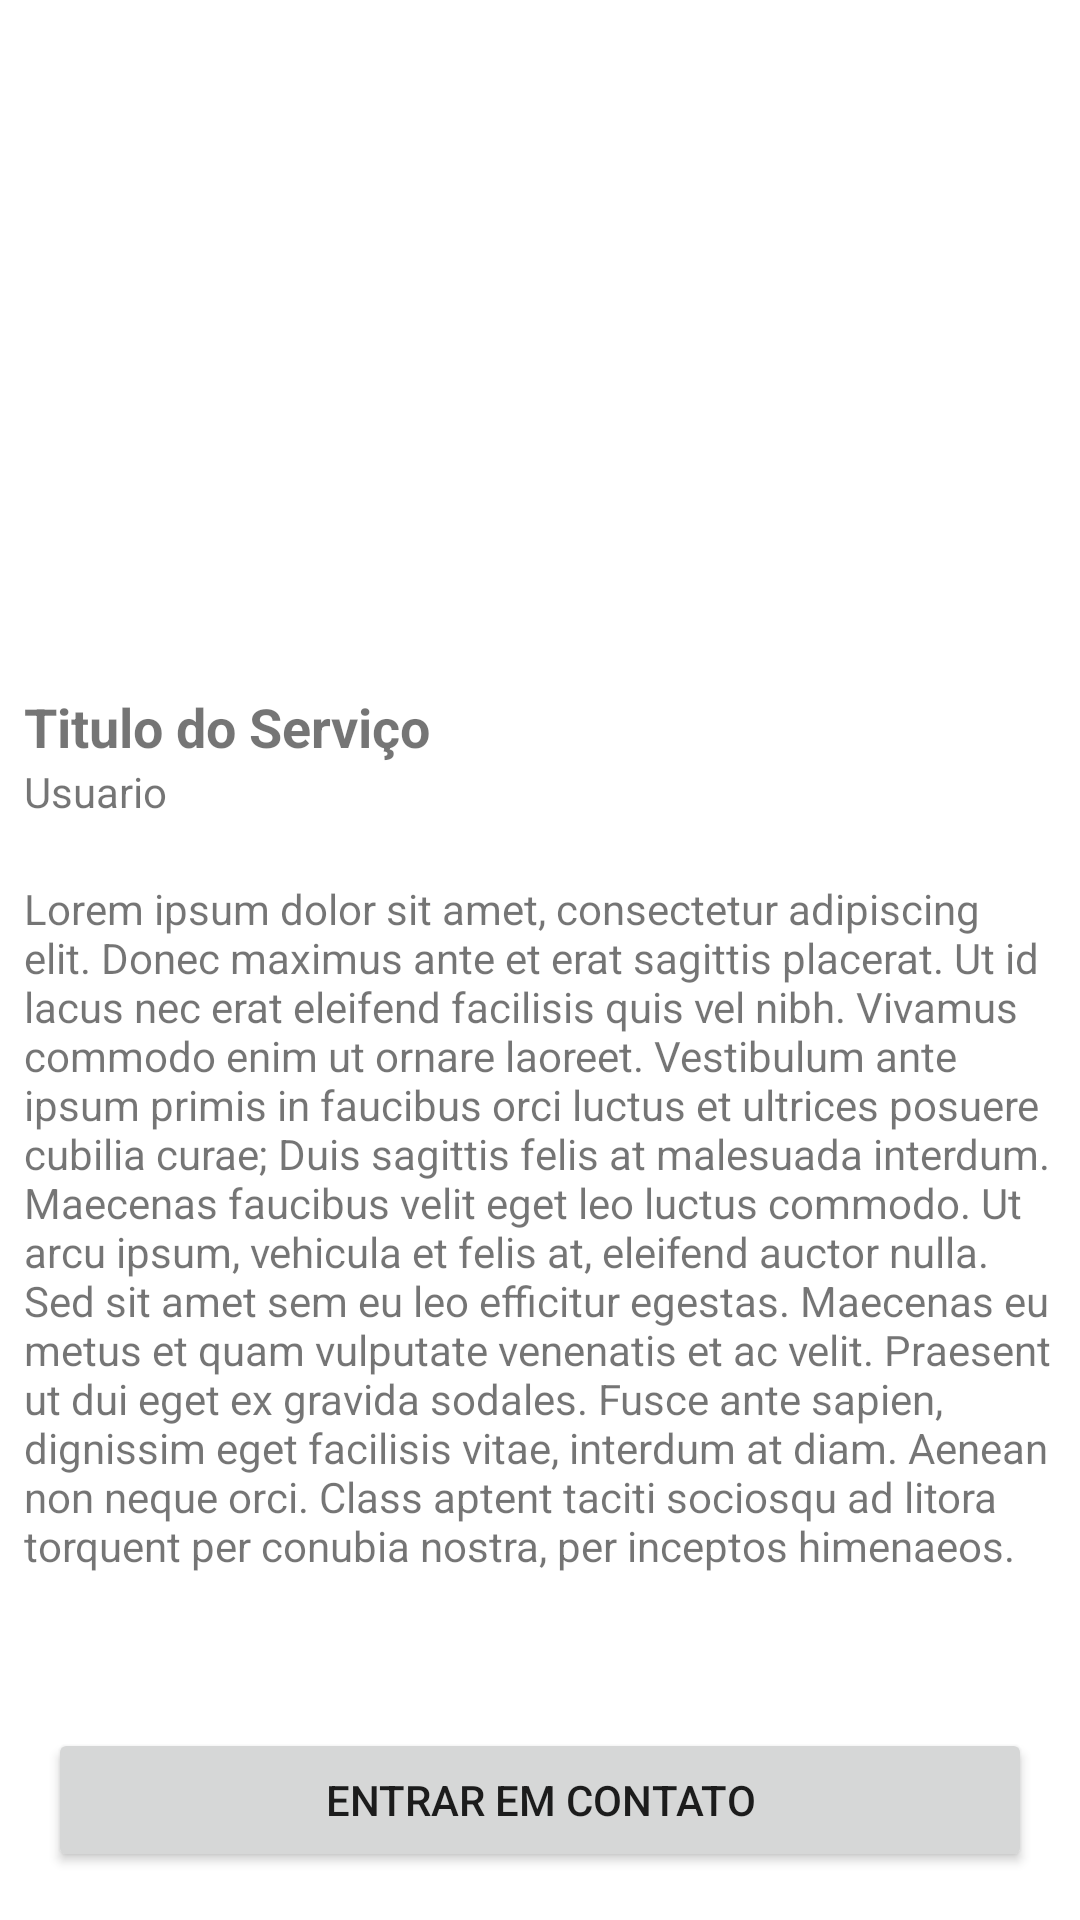

Reconstruct the res/layout file that produces this screen, plus the resources it refers to.
<!-- AndroidManifest.xml: application theme Theme.ServicoCerto -->
<!-- res/layout/detalhes_servico.xml -->
<?xml version="1.0" encoding="utf-8"?>
<androidx.constraintlayout.widget.ConstraintLayout
    xmlns:android="http://schemas.android.com/apk/res/android"
    xmlns:app="http://schemas.android.com/apk/res-auto"
    xmlns:tools="http://schemas.android.com/tools"
    android:layout_width="match_parent"
    android:layout_height="match_parent">

    <LinearLayout
        android:layout_width="match_parent"
        android:layout_height="0dp"
        android:elevation="16dp"
        android:orientation="vertical"
        android:paddingBottom="16dp"
        app:layout_constraintBottom_toTopOf="@+id/button3"
        app:layout_constraintEnd_toEndOf="parent"
        app:layout_constraintStart_toStartOf="parent"
        app:layout_constraintTop_toTopOf="parent">

        <ImageView
            android:id="@+id/inserirServicoImagem"
            android:backgroundTint="@color/cor_secundaria"
            android:layout_width="match_parent"
            android:layout_height="180dp"
            android:background="@drawable/ic_camera_24"
            android:elevation="10dp"
            android:scaleType="centerCrop" />

        <TextView
            android:id="@+id/inserirServicoTitulo"
            android:layout_width="match_parent"
            android:layout_height="wrap_content"
            android:layout_marginHorizontal="8dp"
            android:layout_marginTop="50dp"
            android:background="@color/white"
            android:text="Titulo do Serviço"
            android:textSize="18sp"
            android:textStyle="bold" />

        <TextView
            android:id="@+id/inserirServicoUsuario"
            android:layout_width="match_parent"
            android:layout_height="wrap_content"
            android:layout_marginHorizontal="8dp"
            android:background="@color/white"
            android:text="Usuario"
            android:textSize="14sp" />

        <TextView
            android:id="@+id/inserirServicoDescricao"
            android:layout_width="match_parent"
            android:layout_height="wrap_content"
            android:layout_marginHorizontal="8dp"
            android:layout_marginVertical="20dp"
            android:layout_marginTop="10dp"
            android:background="@color/white"
            android:text="Lorem ipsum dolor sit amet, consectetur adipiscing elit. Donec maximus ante et erat sagittis placerat. Ut id lacus nec erat eleifend facilisis quis vel nibh. Vivamus commodo enim ut ornare laoreet. Vestibulum ante ipsum primis in faucibus orci luctus et ultrices posuere cubilia curae; Duis sagittis felis at malesuada interdum. Maecenas faucibus velit eget leo luctus commodo. Ut arcu ipsum, vehicula et felis at, eleifend auctor nulla. Sed sit amet sem eu leo efficitur egestas. Maecenas eu metus et quam vulputate venenatis et ac velit. Praesent ut dui eget ex gravida sodales. Fusce ante sapien, dignissim eget facilisis vitae, interdum at diam. Aenean non neque orci. Class aptent taciti sociosqu ad litora torquent per conubia nostra, per inceptos himenaeos.  "
            android:textSize="14sp" />

    </LinearLayout>

    <Button
        android:id="@+id/button3"
        android:layout_width="match_parent"
        android:layout_height="wrap_content"
        android:layout_marginHorizontal="16dp"
        android:layout_marginBottom="16dp"
        android:text="Entrar em Contato"
        app:layout_constraintBottom_toBottomOf="parent"
        app:layout_constraintEnd_toEndOf="parent"
        app:layout_constraintStart_toStartOf="parent" />

</androidx.constraintlayout.widget.ConstraintLayout>
<!-- resources referenced by this layout -->
<resources>
  <color name="cor_secundaria">#8190A7</color>
  <color name="white">#FFFFFFFF</color>
  <style name="Theme.ServicoCerto" parent="Theme.MaterialComponents.DayNight.NoActionBar">
          
          <item name="colorPrimary">@color/cor_principal</item>
          <item name="colorPrimaryVariant">@color/cor_secundaria</item>
          <item name="colorOnPrimary">@color/white</item>
          
          <item name="colorSecondary">@color/cor_principal</item>
          <item name="colorSecondaryVariant">@color/teal_700</item>
          <item name="colorOnSecondary">@color/black</item>
          
          <item name="android:statusBarColor" tools:targetApi="l">@color/cor_secundaria</item>
          <item name="android:navigationBarColor">@color/cor_principal</item>
          
          <item name="android:forceDarkAllowed" tools:targetApi="q">false</item>
          <item name="android:textColorSecondary">@color/white</item>
          <item name="actionMenuTextColor">@color/white</item>
  
  
  
      </style>
  <color name="cor_principal">#1D2D3D</color>
  <color name="teal_700">#FF018786</color>
  <color name="black">#FF000000</color>
</resources>
